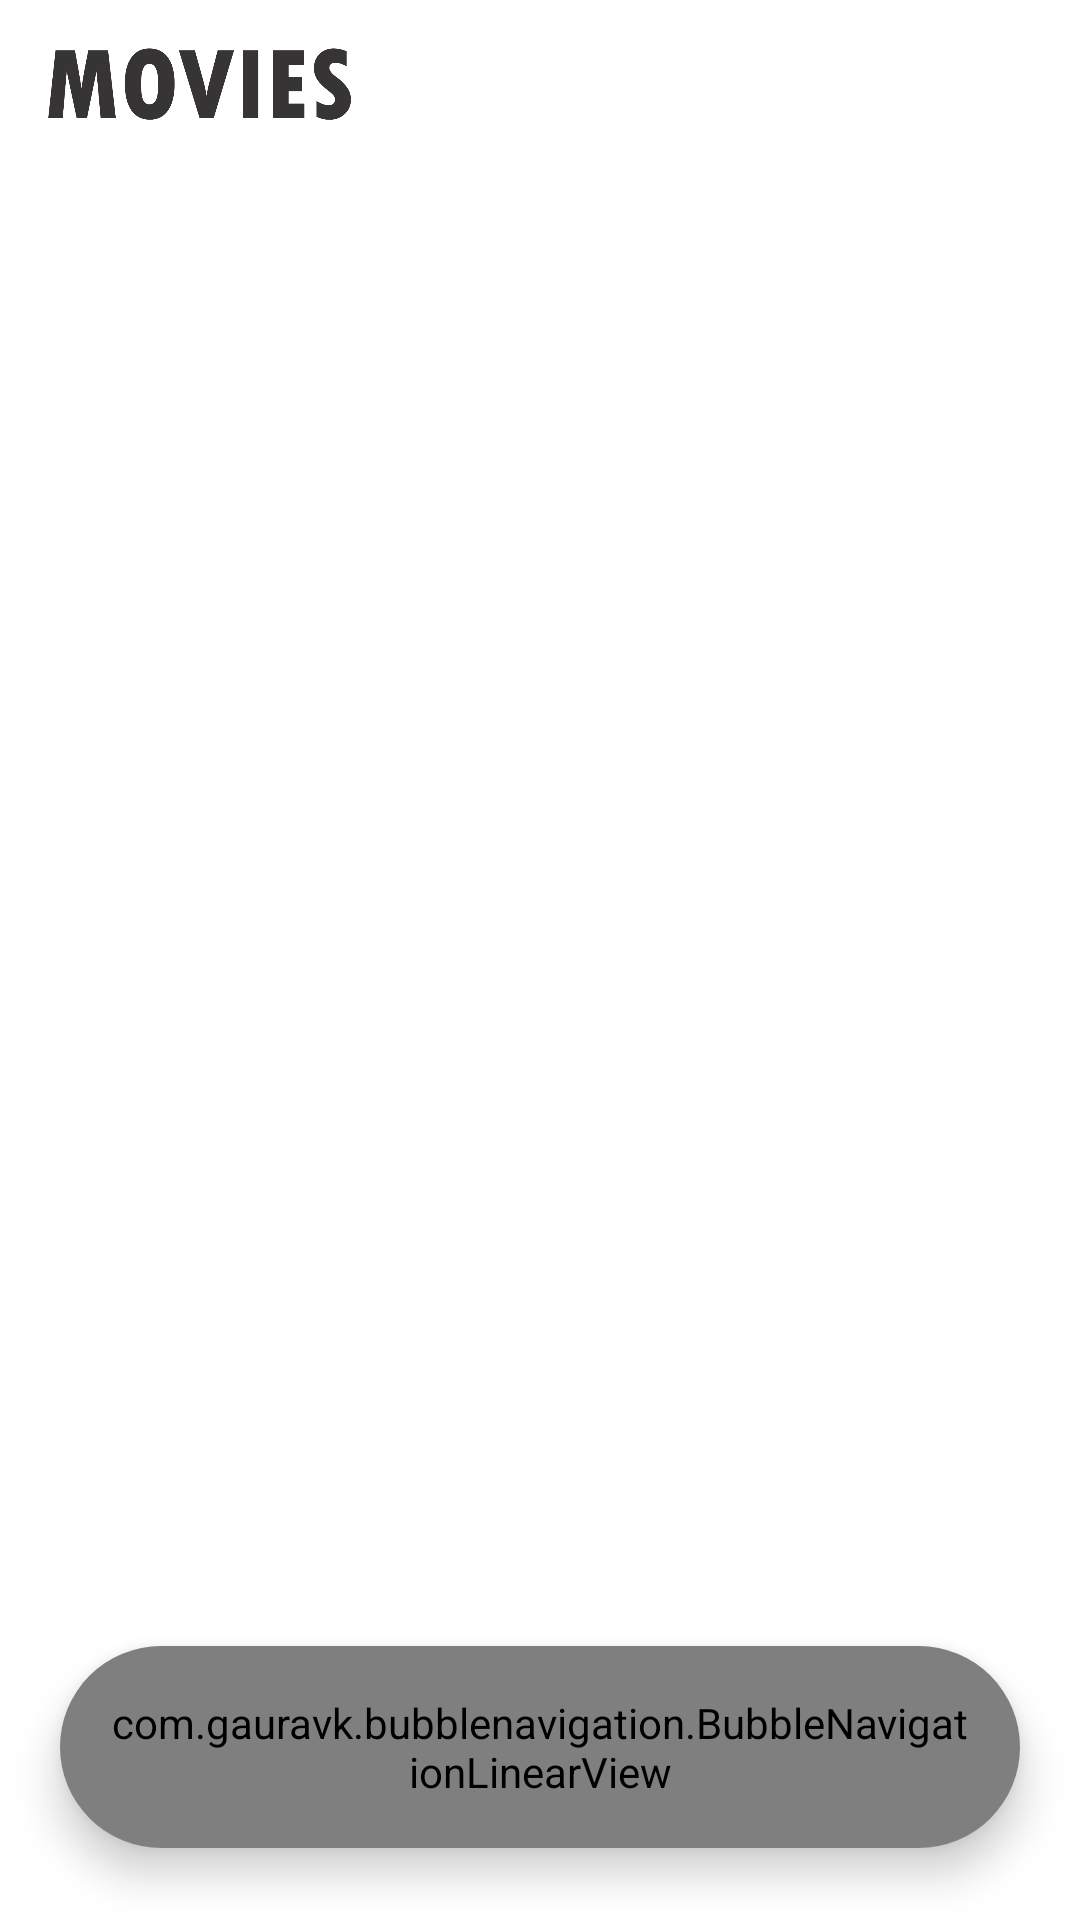

Reconstruct the res/layout file that produces this screen, plus the resources it refers to.
<!-- AndroidManifest.xml: application theme Theme.MovieCatalogueV2 -->
<!-- res/layout/activity_main.xml -->
<?xml version="1.0" encoding="utf-8"?>
<androidx.constraintlayout.widget.ConstraintLayout xmlns:android="http://schemas.android.com/apk/res/android"
    xmlns:app="http://schemas.android.com/apk/res-auto"
    xmlns:tools="http://schemas.android.com/tools"
    android:layout_width="match_parent"
    android:layout_height="match_parent"
    tools:context=".ui.main.MainActivity">

    <androidx.appcompat.widget.Toolbar
        android:id="@+id/toolbar"
        android:layout_width="match_parent"
        android:layout_height="?attr/actionBarSize"
        android:theme="@style/AppTheme.AppBarOverlay"
        app:popupTheme="@style/AppTheme.PopupOverlay"
        app:layout_constraintTop_toTopOf="parent">

        <androidx.appcompat.widget.LinearLayoutCompat
            android:layout_width="match_parent"
            android:layout_height="match_parent"
            android:paddingVertical="16dp">

            <androidx.appcompat.widget.AppCompatImageView
                android:layout_width="wrap_content"
                android:layout_height="wrap_content"
                android:layout_gravity="start"
                android:adjustViewBounds="true"
                app:srcCompat="@mipmap/title_movie"/>
        </androidx.appcompat.widget.LinearLayoutCompat>
    </androidx.appcompat.widget.Toolbar>

    <androidx.fragment.app.FragmentContainerView
        android:id="@+id/fcvFragment"
        android:layout_width="match_parent"
        android:layout_height="0dp"
        app:layout_constraintTop_toBottomOf="@id/toolbar"
        app:layout_constraintBottom_toBottomOf="parent"/>

    <androidx.cardview.widget.CardView
        android:id="@+id/cvNavigation"
        android:layout_width="match_parent"
        android:layout_height="wrap_content"
        app:cardCornerRadius="40dp"
        app:cardElevation="8dp"
        app:cardUseCompatPadding="true"
        app:layout_constraintBottom_toBottomOf="parent"
        app:layout_constraintStart_toStartOf="parent"
        app:layout_constraintEnd_toEndOf="parent">

        <com.gauravk.bubblenavigation.BubbleNavigationLinearView
            android:id="@+id/bnNavigation"
            android:layout_width="match_parent"
            android:layout_height="wrap_content"
            android:orientation="horizontal"
            android:padding="16dp">

            <com.gauravk.bubblenavigation.BubbleToggleView
                android:id="@+id/btMovie"
                android:layout_width="wrap_content"
                android:layout_height="wrap_content"
                app:bt_icon="@drawable/ic_round_movie"
                app:bt_colorActive="#E37470"
                app:bt_colorInactive="#E4716F"
                app:bt_title="Movie"/>

            <com.gauravk.bubblenavigation.BubbleToggleView
                android:id="@+id/btSearch"
                android:layout_width="wrap_content"
                android:layout_height="wrap_content"
                app:bt_icon="@drawable/ic_round_search"
                app:bt_colorActive="#7EC681"
                app:bt_colorInactive="#92C795"
                app:bt_title="Search"/>

            <com.gauravk.bubblenavigation.BubbleToggleView
                android:id="@+id/btLike"
                android:layout_width="wrap_content"
                android:layout_height="wrap_content"
                app:bt_icon="@drawable/ic_round_favorite"
                app:bt_colorInactive="#DE746F"
                app:bt_colorActive="#E37470"
                app:bt_title="Favorite"/>
        </com.gauravk.bubblenavigation.BubbleNavigationLinearView>
    </androidx.cardview.widget.CardView>
</androidx.constraintlayout.widget.ConstraintLayout>
<!-- resources referenced by this layout -->
<resources>
  <!-- mipmap title_movie: png bitmap (mipmap-xhdpi, 27841 bytes) -->
  <style name="Theme.MovieCatalogueV2" parent="Theme.MaterialComponents.Light.NoActionBar">
          <item name="colorPrimary">@color/colorPrimary</item>
          <item name="colorPrimaryDark">@color/colorPrimaryDark</item>
          <item name="backgroundColor">@color/colorPrimary</item>
      </style>
  <color name="colorPrimary">#FFFFFF</color>
  <color name="colorPrimaryDark">#FFFFFF</color>
</resources>
